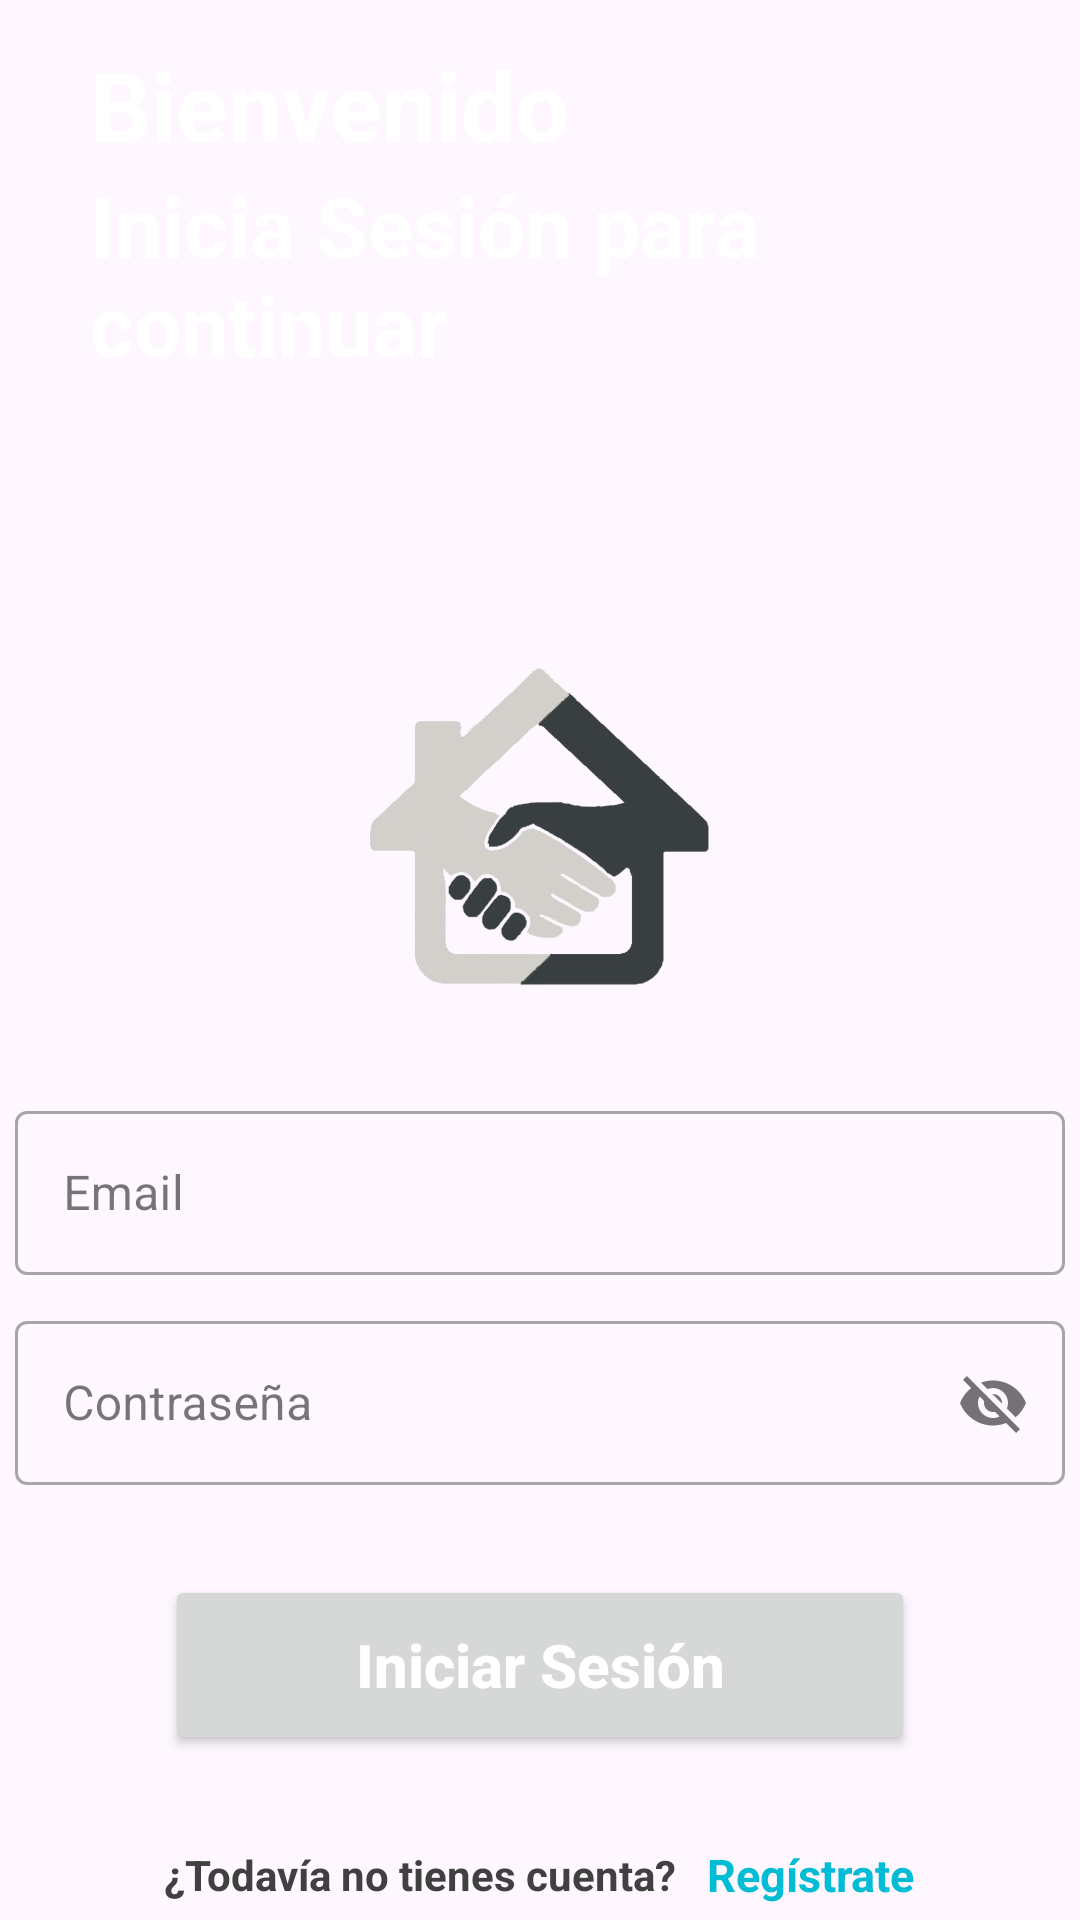

Reconstruct the res/layout file that produces this screen, plus the resources it refers to.
<!-- AndroidManifest.xml: application theme Theme.ExtraHand5 -->
<!-- res/layout/activity_sign_in.xml -->
<?xml version="1.0" encoding="utf-8"?>
<RelativeLayout xmlns:android="http://schemas.android.com/apk/res/android"
    xmlns:app="http://schemas.android.com/apk/res-auto"
    xmlns:tools="http://schemas.android.com/tools"
    android:layout_width="match_parent"
    android:layout_height="match_parent"
    android:background="@drawable/signupbkg"
    tools:context=".SignInActivity">

    <ProgressBar
        android:id="@+id/signInProgressbar"
        android:layout_width="50dp"
        android:layout_height="50dp"
        android:layout_centerInParent="true"
        android:theme="@style/MyProgressbar"
        android:visibility="gone"/>

    <LinearLayout
        android:layout_width="match_parent"
        android:layout_height="140dp"
        android:orientation="vertical"
        android:gravity="center">

        <TextView
            android:layout_width="wrap_content"
            android:layout_height="wrap_content"
            android:text="Bienvenido"
            android:textColor="@color/white"
            android:textSize="32dp"
            android:textStyle="bold"
            android:layout_gravity="left"
            android:layout_marginStart="30dp"/>

        <TextView
            android:layout_width="wrap_content"
            android:layout_height="wrap_content"
            android:text="Inicia Sesión para continuar"
            android:textColor="@color/white"
            android:textSize="28dp"
            android:textStyle="bold"
            android:layout_gravity="left"
            android:layout_marginStart="30dp"/>

    </LinearLayout>

    <LinearLayout
        android:layout_width="match_parent"
        android:layout_height="match_parent"
        android:gravity="center"
        android:orientation="vertical">
        
        <ImageView
            android:layout_width="150dp"
            android:layout_height="150dp"
            android:src="@drawable/logo"
            android:layout_marginTop="150dp"/>

        <com.google.android.material.textfield.TextInputLayout
            android:layout_width="350dp"
            android:layout_height="60dp"
            android:layout_marginTop="10dp"
            style="@style/Widget.MaterialComponents.TextInputLayout.OutlinedBox">

            <com.google.android.material.textfield.TextInputEditText
                android:id="@+id/signInEmail"
                android:layout_width="match_parent"
                android:layout_height="match_parent"
                android:hint="Email"
                android:textColor="#404040"/>

        </com.google.android.material.textfield.TextInputLayout>

        <com.google.android.material.textfield.TextInputLayout
            android:id="@+id/signInPasswordLayout"
            android:layout_width="350dp"
            android:layout_height="60dp"
            android:layout_marginTop="10dp"
            app:passwordToggleEnabled="true"
            style="@style/Widget.MaterialComponents.TextInputLayout.OutlinedBox">

            <com.google.android.material.textfield.TextInputEditText
                android:id="@+id/signInPassword"
                android:layout_width="match_parent"
                android:layout_height="match_parent"
                android:hint="Contraseña"
                android:textColor="#404040"/>

        </com.google.android.material.textfield.TextInputLayout>

        <Button
            android:id="@+id/signInBtn"
            android:layout_width="250dp"
            android:layout_height="60dp"
            android:layout_marginTop="30dp"
            android:text="Iniciar Sesión"
            android:textColor="@color/white"
            android:textAllCaps="false"
            android:textSize="20dp"
            android:textStyle="bold"/>

    </LinearLayout>

    <LinearLayout
        android:layout_width="match_parent"
        android:layout_height="wrap_content"
        android:orientation="horizontal"
        android:layout_alignParentBottom="true"
        android:layout_marginBottom="5dp"
        android:gravity="center">

        <TextView
            android:layout_width="wrap_content"
            android:layout_height="wrap_content"
            android:text="¿Todavía no tienes cuenta?"
            android:layout_gravity="center"
            android:textSize="14sp"
            android:textStyle="bold"
            android:textColor="#404040"/>
        <TextView
            android:id="@+id/signUpText"
            android:layout_width="wrap_content"
            android:layout_height="wrap_content"
            android:text="Regístrate"
            android:layout_gravity="center"
            android:textColor="#00BCD4"
            android:textStyle="bold"
            android:textSize="15sp"
            android:layout_marginStart="10dp"/>

    </LinearLayout>

</RelativeLayout>
<!-- resources referenced by this layout -->
<resources>
  <color name="white">#FFFFFFFF</color>
  <!-- drawable logo: png bitmap (drawable, 55921 bytes) -->
  <style name="MyProgressbar" parent="Theme.Material3.DayNight.NoActionBar">
          <item name="colorSecondary">#2196F3</item>
      </style>
  <style name="Theme.ExtraHand5" parent="Theme.Material3.DayNight.NoActionBar">
  
          
          <item name="colorPrimary">#2196F3</item>
          <item name="colorPrimaryVariant">#2196F3</item>
          <item name="colorOnPrimary">@color/white</item>
          
          <item name="colorSecondary">@color/teal_200</item>
          <item name="colorSecondaryVariant">@color/teal_700</item>
          <item name="colorOnSecondary">@color/black</item>
          
          <item name="android:statusBarColor">?attr/colorPrimaryVariant</item>
      </style>
  <color name="teal_200">#00F4A7</color>
  <color name="teal_700">#00A642</color>
  <color name="black">#FF000000</color>
</resources>
